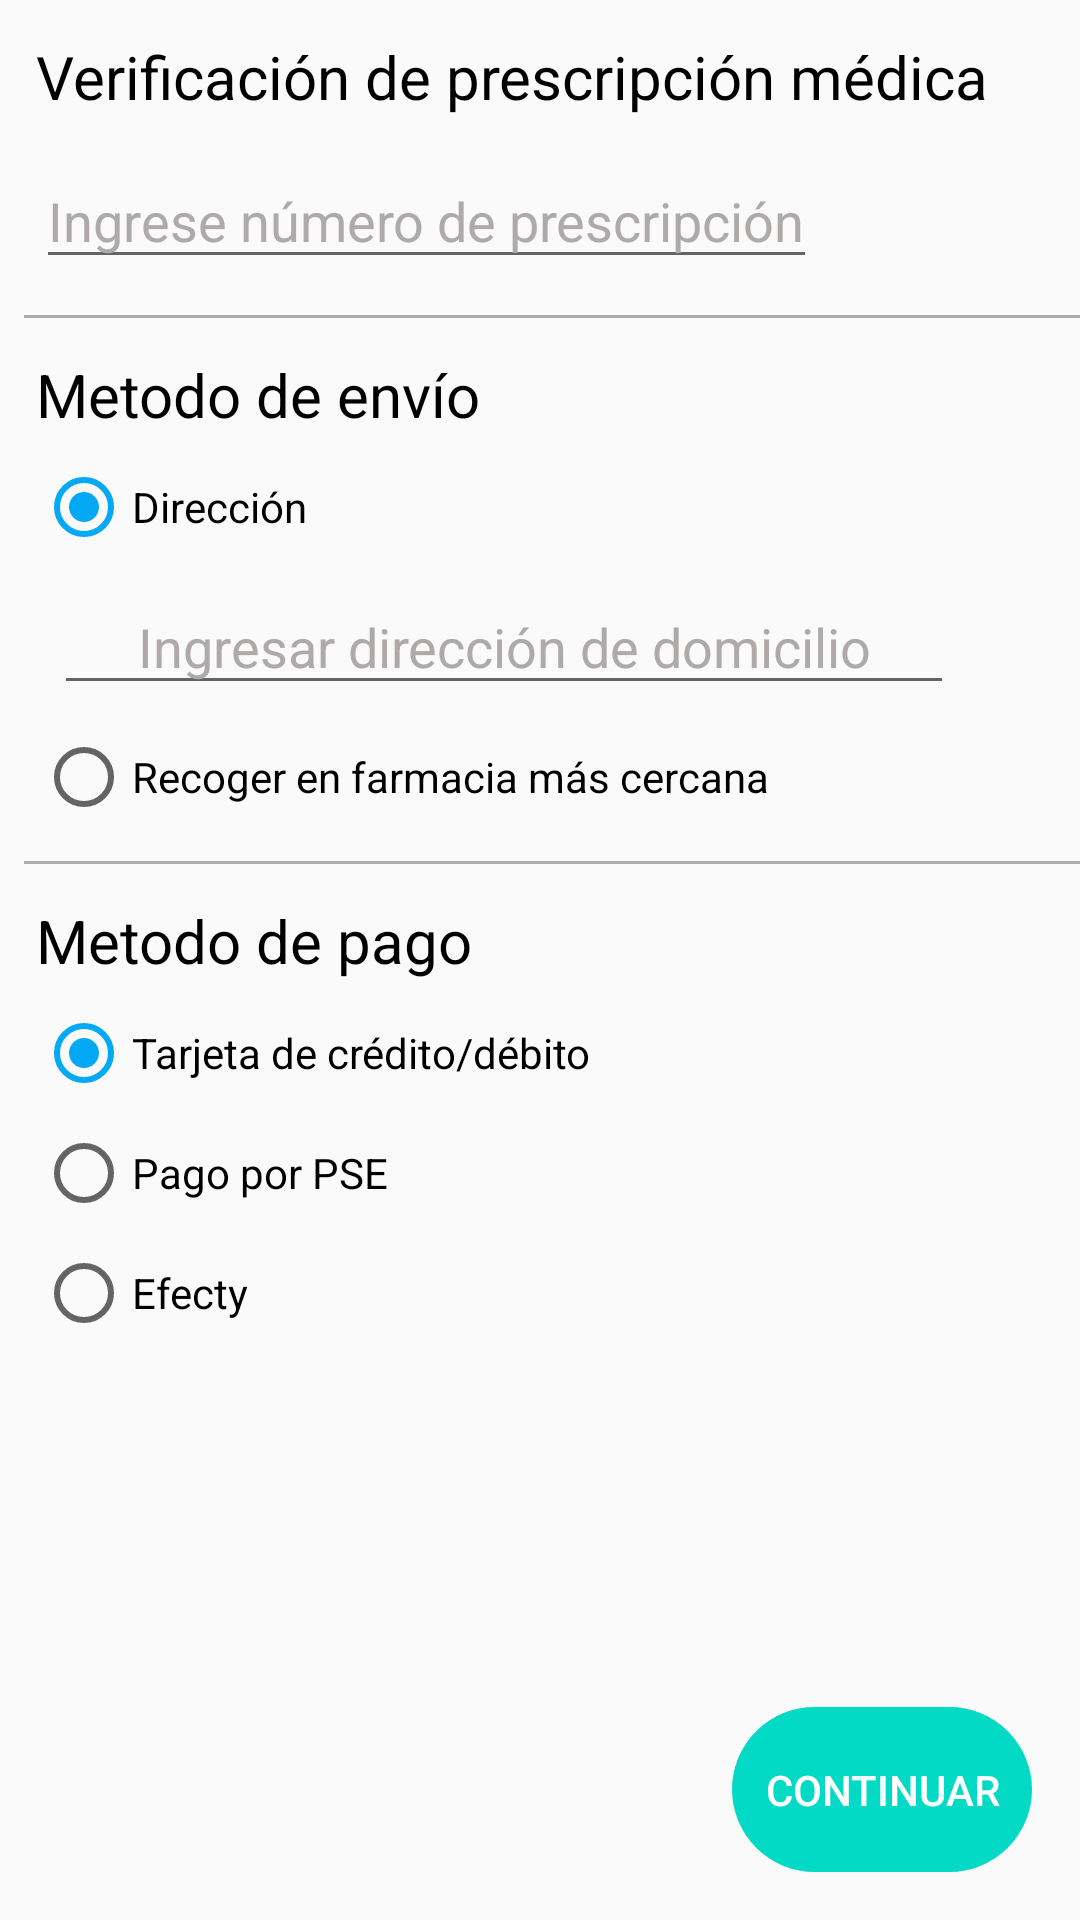

Reconstruct the res/layout file that produces this screen, plus the resources it refers to.
<!-- AndroidManifest.xml: application theme AppTheme -->
<!-- res/layout/activity_pay_window.xml -->
<?xml version="1.0" encoding="utf-8"?>
<androidx.constraintlayout.widget.ConstraintLayout xmlns:android="http://schemas.android.com/apk/res/android"
    xmlns:app="http://schemas.android.com/apk/res-auto"
    xmlns:tools="http://schemas.android.com/tools"
    android:layout_width="match_parent"
    android:layout_height="match_parent"
    android:id="@+id/pay_window"
    tools:context=".PayWindow">

    <TextView
        android:layout_width="wrap_content"
        android:layout_height="wrap_content"
        android:id="@+id/textPrescrip"
        android:text="Verificación de prescripción médica"
        android:textSize="20dp"
        android:textColor="#000"
        app:layout_constraintTop_toTopOf="@+id/pay_window"
        app:layout_constraintLeft_toLeftOf="@+id/pay_window"
        android:layout_marginTop="12dp"
        android:layout_marginLeft="12dp"
        />
    <EditText
        android:layout_width="wrap_content"
        android:layout_height="42dp"
        android:id="@+id/ingresoPrescrip"
        android:hint="Ingrese número de prescripción"
        android:textColorHint="#AFAAAA"
        app:layout_constraintTop_toBottomOf="@+id/textPrescrip"
        app:layout_constraintLeft_toLeftOf="@+id/pay_window"
        android:layout_marginTop="12dp"
        android:layout_marginLeft="12dp"
        />

    <View
        android:id="@+id/line1"
        android:layout_width="400dp"
        android:layout_height="1dp"
        android:background="#AFAAAA"
        app:layout_constraintTop_toBottomOf="@id/ingresoPrescrip"
        app:layout_constraintLeft_toLeftOf="@+id/pay_window"
        android:layout_marginLeft="8dp"
        android:layout_marginTop="12dp"
        />

    <TextView
        android:layout_width="wrap_content"
        android:layout_height="wrap_content"
        android:id="@+id/textDireccion"
        android:text="Metodo de envío"
        android:textSize="20dp"
        android:textColor="#000"
        app:layout_constraintTop_toBottomOf="@+id/line1"
        app:layout_constraintLeft_toLeftOf="@+id/pay_window"
        android:layout_marginTop="12dp"
        android:layout_marginLeft="12dp"
        />

    <RadioGroup
        android:id="@+id/radioGroup1"
        android:layout_width="wrap_content"
        android:layout_height="wrap_content"
        app:layout_constraintTop_toBottomOf="@+id/textDireccion"
        app:layout_constraintLeft_toLeftOf="@+id/pay_window"
        android:layout_marginTop="8dp"
        >
        <RadioButton
            android:id="@+id/direccion1"
            android:layout_width="wrap_content"
            android:layout_height="wrap_content"
            android:layout_marginLeft="12dp"
            android:text="Dirección"
            android:checked="true"
            />
        <EditText
            android:id="@+id/ingresoDireccion"
            android:layout_width="300dp"
            android:layout_height="42dp"
            android:hint="Ingresar dirección de domicilio"
            android:textColorHint="#AFAAAA"
            android:textAlignment="center"
            android:layout_marginTop="8dp"
            android:layout_marginLeft="18dp"
            />

        <RadioButton
            android:id="@+id/direccion2"
            android:layout_width="wrap_content"
            android:layout_height="wrap_content"
            android:layout_marginLeft="12dp"
            android:layout_marginTop="8dp"
            android:checked="false"
            android:text="Recoger en farmacia más cercana"
            />
    </RadioGroup>

    <View
        android:id="@+id/line2"
        android:layout_width="400dp"
        android:layout_height="1dp"
        android:background="#AFAAAA"
        app:layout_constraintTop_toBottomOf="@+id/radioGroup1"
        app:layout_constraintLeft_toLeftOf="@+id/pay_window"
        android:layout_marginLeft="8dp"
        android:layout_marginTop="12dp"
        />


    <TextView
        android:layout_width="wrap_content"
        android:layout_height="wrap_content"
        android:id="@+id/textPago"
        android:text="Metodo de pago"
        android:textSize="20dp"
        android:textColor="#000"
        app:layout_constraintTop_toBottomOf="@+id/line2"
        app:layout_constraintLeft_toLeftOf="@+id/pay_window"
        android:layout_marginTop="12dp"
        android:layout_marginLeft="12dp"
        />
    <RadioGroup
        android:id="@+id/radioGroup2"
        android:layout_width="wrap_content"
        android:layout_height="wrap_content"
        app:layout_constraintTop_toBottomOf="@+id/textPago"
        app:layout_constraintLeft_toLeftOf="@+id/pay_window"
        android:layout_marginTop="8dp"
        >
        <RadioButton
            android:id="@+id/pay_method1"
            android:layout_width="wrap_content"
            android:layout_height="wrap_content"
            android:layout_marginLeft="12dp"
            android:text="Tarjeta de crédito/débito"
            android:checked="true"
            />

        <RadioButton
            android:id="@+id/pay_method2"
            android:layout_width="wrap_content"
            android:layout_height="wrap_content"
            android:layout_marginLeft="12dp"
            android:layout_marginTop="8dp"
            android:checked="false"
            android:text="Pago por PSE"
            />
        <RadioButton
            android:id="@+id/pay_method3"
            android:layout_width="wrap_content"
            android:layout_height="wrap_content"
            android:layout_marginLeft="12dp"
            android:layout_marginTop="8dp"
            android:text="Efecty"
            android:checked="false"
            />
    </RadioGroup>

    <Button
        android:id="@+id/continuar"
        android:layout_width="100dp"
        android:layout_height="55dp"
        app:layout_constraintBottom_toBottomOf="@+id/pay_window"
        app:layout_constraintRight_toRightOf="@+id/pay_window"
        android:layout_marginBottom="16dp"
        android:layout_marginRight="16dp"
        android:background="@drawable/round_bg"
        android:text="Continuar"
        android:textColor="#FFF"
        android:backgroundTint="@color/colorAccent"
        />



</androidx.constraintlayout.widget.ConstraintLayout>
<!-- resources referenced by this layout -->
<resources>
  <!-- drawable round_bg (drawable) -->
  <?xml version="1.0" encoding="utf-8"?>
  <shape android:shape="rectangle" xmlns:android="http://schemas.android.com/apk/res/android">
      <stroke
          android:width="1dp"/>
      <corners android:radius="100dp"/>
  </shape>
  <style name="AppTheme" parent="Theme.AppCompat.Light.DarkActionBar">
      
      <item name="colorPrimary">#3F51B5</item>
      <item name="colorPrimaryDark">#303F9F</item>
      <item name="colorAccent">#03A9F4</item>
  </style>
  <!-- not gathered from this repository: default colours our renderer supplied (Android Studio template values) -->
  <color name="colorAccent">#FF03DAC5</color>
</resources>
